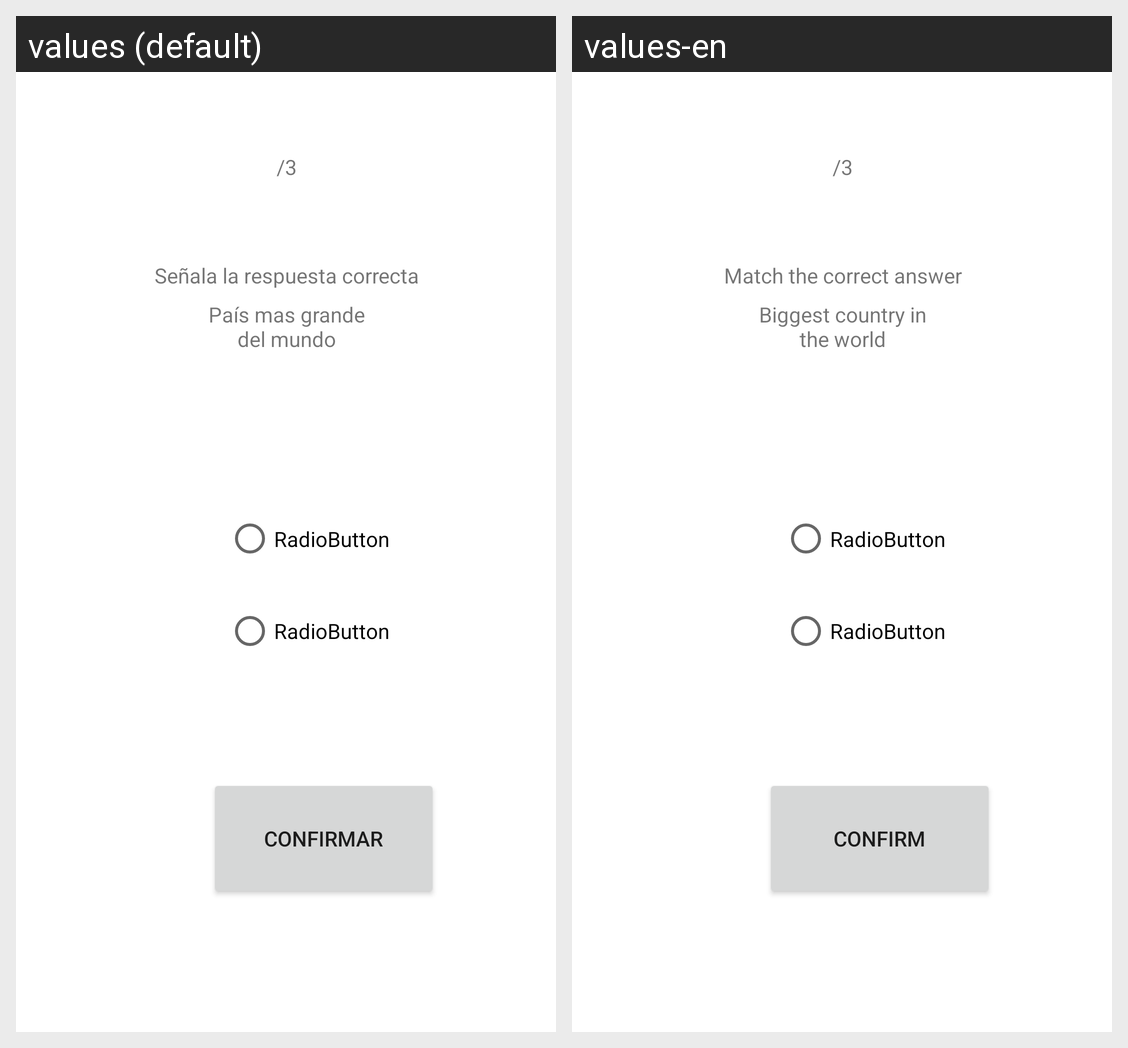

Here is an Android app screen in its default locale and in the app's own translations. Write out the translated-string differences for the strings that appear on this screen.
Android screen res/layout/activity_main.xml rendered under 2 locales, left to right: values (default), values-en. Device: Nexus 5 (rendered at 1080×1920; each locale shown at half size, 540×960, under a caption strip naming it); theme Theme.PracticaQuizzes.
Strings drawn on this screen, with the default value and each locale's value (text and hints the layout hard-codes, and strings that could not be matched under every locale, appear in the picture but are not listed):

botonValidar
  values: Confirmar
  values-en: Confirm

textoJuego
  values: Señala la respuesta correcta
  values-en: Match the correct answer

enunciado1
  values: País mas grande del mundo
  values-en: Biggest country in the world

numPregunta
  values: /3
  values-en: /3
